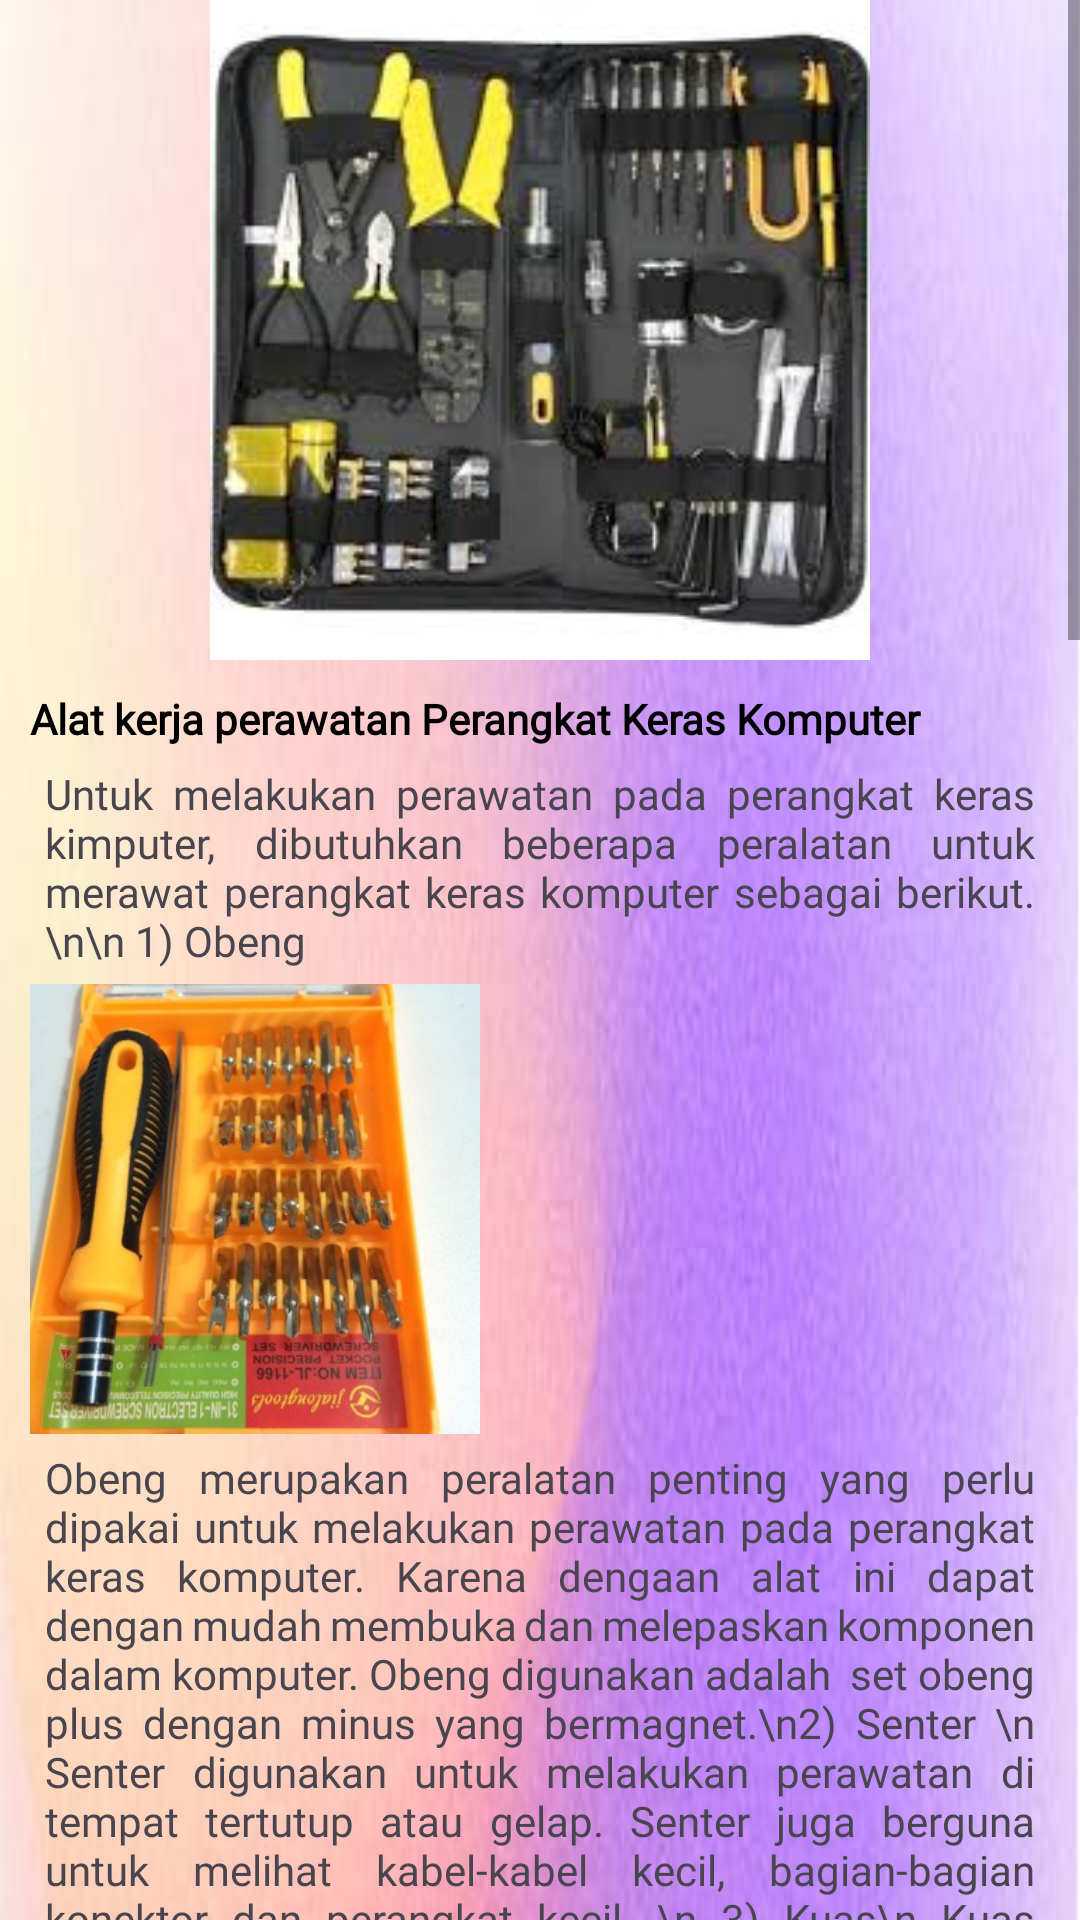

Reconstruct the res/layout file that produces this screen, plus the resources it refers to.
<!-- AndroidManifest.xml: application theme Theme.Chatbot -->
<!-- res/layout/activity_toolskit.xml -->
<?xml version="1.0" encoding="utf-8"?>
<ScrollView xmlns:android="http://schemas.android.com/apk/res/android"
    xmlns:app="http://schemas.android.com/apk/res-auto"
    xmlns:tools="http://schemas.android.com/tools"
    android:layout_width="match_parent"
    android:layout_height="wrap_content"
    android:fillViewport="true">
    <androidx.constraintlayout.widget.ConstraintLayout
        android:layout_width="match_parent"
        android:layout_height="match_parent"
        tools:context=".PerawatanActivity">

        <RelativeLayout
            android:layout_width="match_parent"
            android:layout_height="match_parent"
            android:background="@drawable/bggradiens">

            <ImageView
                android:id="@+id/gambar"
                android:layout_width="match_parent"
                android:layout_height="220dp"
                android:src="@drawable/toolkitkom"></ImageView>

            <LinearLayout
                android:orientation="vertical"
                android:layout_width="match_parent"
                android:layout_height="wrap_content"
                android:layout_marginStart="10dp"
                android:layout_marginTop="10dp"
                android:layout_marginEnd="10dp"
                android:layout_marginBottom="10dp"
                android:layout_below="@id/gambar">

                <TextView
                    android:id="@+id/judul"
                    android:layout_width="match_parent"
                    android:layout_height="20dp"
                    android:fontFamily="@font/lato_black"
                    android:text="Alat kerja perawatan Perangkat Keras Komputer"
                    android:textColor="@color/black"
                    android:textStyle="bold"

                    ></TextView>

                <TextView
                    android:layout_below="@id/judul"
                    android:layout_width="match_parent"
                    android:justificationMode="inter_word"
                    android:padding="5dp"
                    android:layout_height="wrap_content"
                    android:fontFamily="@font/font"
                    android:text="Untuk melakukan perawatan pada perangkat keras kimputer, dibutuhkan beberapa peralatan untuk merawat perangkat keras komputer sebagai berikut.
\n\n 1) Obeng"></TextView>
<ImageView
    android:layout_width="150dp"
    android:layout_height="150dp"
    android:src="@drawable/obong">
</ImageView>
                <TextView
                    android:layout_width="match_parent"
                    android:layout_height="wrap_content"
                    android:justificationMode="inter_word"
                    android:padding="5dp"
                    android:fontFamily="@font/font"
                    android:text="Obeng merupakan peralatan penting yang perlu dipakai untuk melakukan perawatan pada perangkat keras komputer. Karena dengaan alat ini dapat dengan mudah membuka dan melepaskan komponen dalam komputer. Obeng digunakan adalah  set obeng plus dengan minus yang bermagnet.\n2) Senter \n Senter digunakan untuk melakukan perawatan di tempat tertutup atau gelap. Senter juga berguna untuk melihat kabel-kabel kecil, bagian-bagian konektor dan perangkat kecil. \n 3) Kuas\n Kuas berguna sebagai alat untuk membersihkan debu pada perangkat-perangkat komputer seperti motherboard, casing, keyboard dan sebagainya.\n 4) Kain kering atau Tisu\n Kain kering atau tisu digunakan untuk membersihkan kotoran cair yang mungkin terjadi akibat percikan minuman atau tinta yang terdapat pada komponen komputer. \n 5) Cairan Pembersih \nCairan pembersih digunkan untuk membersihkan noda atau kotoran yang susah kering dan melekar seperti pada layar monitor atau tinta pada body printer.\n6) Penyedor debu mini \n Penyedot debu mini ini hampir sama dengan kuas yang digunakan untuk menghilakan debu. Namun penyedot debu ini lebih mudah dan lebih bersih dalam menghilangkan debu dan kotoran. Pada ujung penedot nini ini dilengkapi sikat dengan ukuran yang beragam yang dimaksutkan untuk disesuaikan dengan luas sempit celah-celah pada komponen.
"></TextView>
                <ImageView
                    android:layout_width="150dp"
                    android:layout_height="150dp"
                    android:src="@drawable/penyedot"></ImageView>

                <TextView
                    android:layout_width="match_parent"
                    android:layout_height="wrap_content"
                    android:justificationMode="inter_word"
                    android:padding="5dp"
                    android:fontFamily="@font/font"
                    android:text="7) CD Cleaning \n CD Cleaner berfungsi untuk membersihkan Head CD Drive atau lensa dengan cara menggosokkan bagian yang berdebu atau kotoran dengan cairan pembersih yang memamfaatkan putaran"></TextView>
                <ImageView
                    android:layout_width="150dp"
                    android:layout_height="150dp"
                    android:src="@drawable/cd"></ImageView>
                <TextView
                    android:layout_width="match_parent"
                    android:layout_height="wrap_content"
                    android:justificationMode="inter_word"
                    android:padding="5dp"
                    android:fontFamily="@font/font"
                   android:text="8) Tang \n Jenis tang dalam melakukan perawatan komponen PC adalah tang cucut dan tang kombinasi. Tang Cucut banyak digunakan untuk memotong kabel dan keperluan lainnya\n 9) Cotton bud \n 10) Alkohol\n 11) Penyedot Angin/Udara"
                    ></TextView>
            </LinearLayout>
        </RelativeLayout>

    </androidx.constraintlayout.widget.ConstraintLayout>
</ScrollView>
<!-- resources referenced by this layout -->
<resources>
  <color name="black">#FF000000</color>
  <!-- drawable bggradiens: jpg bitmap (drawable, 63236 bytes) -->
  <!-- drawable cd: jpeg bitmap (drawable, 16719 bytes) -->
  <!-- drawable obong: jpg bitmap (drawable, 33715 bytes) -->
  <!-- drawable penyedot: jpeg bitmap (drawable, 4373 bytes) -->
  <!-- drawable toolkitkom: jpeg bitmap (drawable, 10167 bytes) -->
  <style name="Theme.Chatbot" parent="Base.Theme.Chatbot" />
  <style name="Base.Theme.Chatbot" parent="Theme.Material3.DayNight.NoActionBar">
          
          <item name="colorPrimary">@color/black</item>
      </style>
</resources>
